4-way image classification set "data_split" from GitHub (ImAle/IA_CNN_BrainTumor); label vocabulary: glioma, meningioma, no tumor, pituitary tumor.

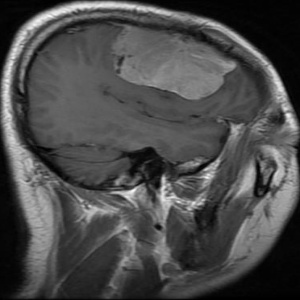
Label: meningioma

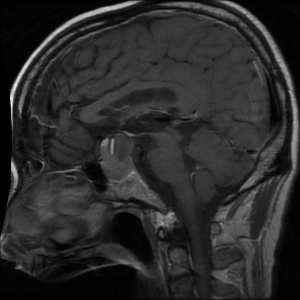
Label: pituitary tumor

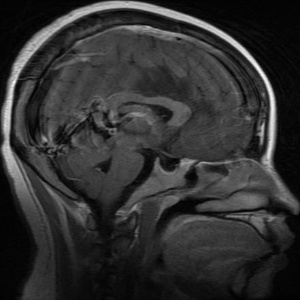
Label: glioma

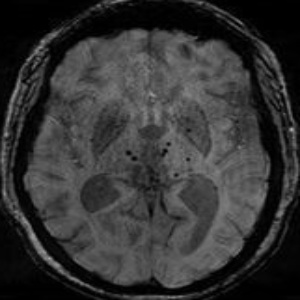
Label: no tumor

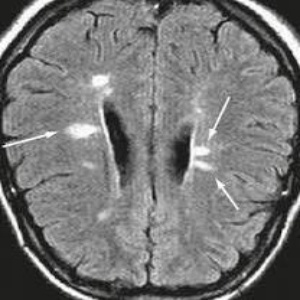
Label: no tumor

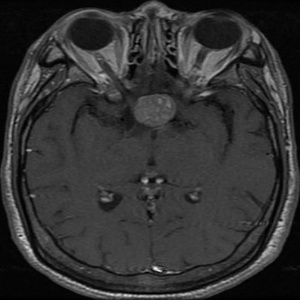
Label: pituitary tumor
